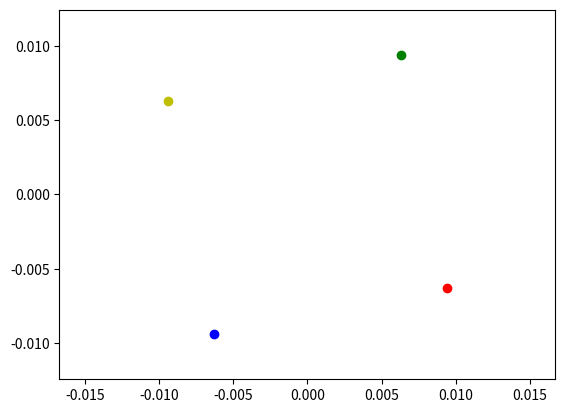

Python code for this plot:
import numpy as np
from scipy.integrate import odeint
import matplotlib.pyplot as plt
from matplotlib.animation import ArtistAnimation

t = np.arange(10 ** (-7), 1.1 * 10 ** (-7), 10 ** (-10))


def diff_func(s, t):
    (x1, v_x1, y1, v_y1,
     x2, v_x2, y2, v_y2,
     x3, v_x3, y3, v_y3,
     x4, v_x4, y4, v_y4) = s

    dxdt1 = v_x1
    dv_xdt1 = (k * q1 * q2 / m1 * (x1 - x2) / ((x1 - x2) ** 2 + (y1 - y2) ** 2) ** 1.5
               + k * q1 * q3 / m1 * (x1 - x3) / ((x1 - x3) ** 2 + (y1 - y3) ** 2) ** 1.5
               + k * q1 * q4 / m1 * (x1 - x4) / ((x1 - x4) ** 2 + (y1 - y4) ** 2) ** 1.5)

    dydt1 = v_y1
    dv_ydt1 = (k * q1 * q2 / m1 * (y1 - y2) / ((x1 - x2) ** 2 + (y1 - y2) ** 2) ** 1.5
               + k * q1 * q3 / m1 * (y1 - y3) / ((x1 - x3) ** 2 + (y1 - y3) ** 2) ** 1.5
               + k * q1 * q4 / m1 * (y1 - y4) / ((x1 - x4) ** 2 + (y1 - y4) ** 2) ** 1.5)

    dxdt2 = v_x2
    dv_xdt2 = (k * q2 * q1 / m2 * (x2 - x1) / ((x2 - x1) ** 2 + (y2 - y1) ** 2) ** 1.5
               + k * q2 * q3 / m2 * (x2 - x3) / ((x2 - x3) ** 2 + (y2 - y3) ** 2) ** 1.5
               + k * q2 * q4 / m2 * (x2 - x4) / ((x2 - x4) ** 2 + (y2 - y4) ** 2) ** 1.5)

    dydt2 = v_y2
    dv_ydt2 = (k * q2 * q1 / m2 * (y2 - y1) / ((x2 - x1) ** 2 + (y2 - y1) ** 2) ** 1.5
               + k * q2 * q3 / m2 * (y2 - y3) / ((x2 - x3) ** 2 + (y2 - y3) ** 2) ** 1.5
               + k * q2 * q4 / m2 * (y2 - y4) / ((x2 - x4) ** 2 + (y2 - y4) ** 2) ** 1.5)

    dxdt3 = v_x3
    dv_xdt3 = (k * q3 * q1 / m3 * (x3 - x1) / ((x3 - x1) ** 2 + (y3 - y1) ** 2) ** 1.5
               + k * q3 * q2 / m3 * (x3 - x2) / ((x3 - x2) ** 2 + (y3 - y2) ** 2) ** 1.5
               + k * q3 * q4 / m3 * (x3 - x4) / ((x3 - x4) ** 2 + (y3 - y4) ** 2) ** 1.5)
    dydt3 = v_y3
    dv_ydt3 = (k * q3 * q1 / m3 * (y3 - y1) / ((x3 - x1) ** 2 + (y3 - y1) ** 2) ** 1.5
               + k * q3 * q2 / m3 * (y3 - y2) / ((x3 - x2) ** 2 + (y3 - y2) ** 2) ** 1.5
               + k * q3 * q4 / m3 * (y3 - y4) / ((x3 - x4) ** 2 + (y3 - y4) ** 2) ** 1.5)

    dxdt4 = v_x4
    dv_xdt4 = (k * q4 * q1 / m4 * (x4 - x1) / ((x4 - x1) ** 2 + (y4 - y1) ** 2) ** 1.5
               + k * q4 * q2 / m4 * (x4 - x2) / ((x4 - x2) ** 2 + (y4 - y2) ** 2) ** 1.5
               + k * q4 * q3 / m4 * (x4 - x3) / ((x4 - x3) ** 2 + (y4 - y3) ** 2) ** 1.5)

    dydt4 = v_y4
    dv_ydt4 = (k * q4 * q1 / m4 * (y4 - y1) / ((x4 - x1) ** 2 + (y4 - y1) ** 2) ** 1.5
               + k * q4 * q2 / m4 * (y4 - y2) / ((x4 - x2) ** 2 + (y4 - y2) ** 2) ** 1.5
               + k * q4 * q3 / m4 * (y4 - y3) / ((x4 - x3) ** 2 + (y4 - y3) ** 2) ** 1.5)

    return (dxdt1, dv_xdt1, dydt1, dv_ydt1,
            dxdt2, dv_xdt2, dydt2, dv_ydt2,
            dxdt3, dv_xdt3, dydt3, dv_ydt3,
            dxdt4, dv_xdt4, dydt4, dv_ydt4)


k = 8.98755 * 10 ** 9
q1 = 1.1 * 10 ** (-13)
q2 = - 1.1 * 10 ** (-13)
q3 = - 1.1 * 10 ** (-13)
q4 = 1.1 * 10 ** (-13)
m1 = 1.1 * 10 ** (-27)
m2 = 1.1 * 10 ** (-27)
m3 = 1.1 * 10 ** (-27)
m4 = 1.1 * 10 ** (-27)

a = 4 * (10 ** 6)
b = 3 * (10 ** 6)
c = 2 * (10 ** 6)
d = 1 * (10 ** 6)

x10 = -0.008
v_x10 = -(np.sin(np.pi / 4) * c)
y10 = 0.008
v_y10 = -(np.sin(np.pi / 4) * c)

x20 = 0.008
v_x20 = -(np.sin(np.pi / 4) * c)
y20 = 0.008
v_y20 = (np.sin(np.pi / 4) * c)

x30 = -0.008
v_x30 = (np.sin(np.pi / 4) * c)
y30 = -0.008
v_y30 = -(np.sin(np.pi / 4) * c)

x40 = 0.008
v_x40 = (np.sin(np.pi / 4) * c)
y40 = -0.008
v_y40 = (np.sin(np.pi / 4) * c)

s0 = (x10, v_x10, y10, v_y10,
      x20, v_x20, y20, v_y20,
      x30, v_x30, y30, v_y30,
      x40, v_x40, y40, v_y40)

sol = odeint(diff_func, s0, t)

fig = plt.figure()
zars = []

for i in range(0, len(t), 1):
    zar1, = plt.plot(sol[i, 0], sol[i, 2], 'o', color='b')
    zar2, = plt.plot(sol[i, 4], sol[i, 6], 'o', color='y')
    zar3, = plt.plot(sol[i, 8], sol[i, 10], 'o', color='r')
    zar4, = plt.plot(sol[i, 12], sol[i, 14], 'o', color='g')
    zars.append([zar1, zar2, zar3, zar4])

ani = ArtistAnimation(fig, zars, interval=50)
plt.axis('equal')
ani.save('ani.gif')
